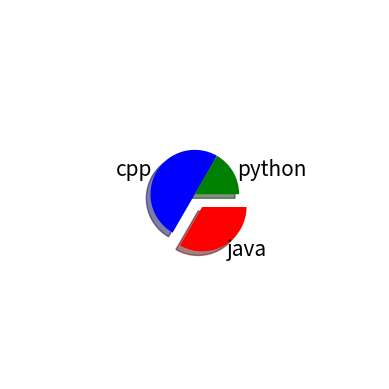

The matplotlib source for this figure:

import matplotlib.pyplot as plt

# x=[10,20,30,40]
# y=["c","java","c++","python"]
# plt.pie(x,labels=y)
# plt.show()

x=[20,30,10]
y=["java","cpp","python"]
ex=[0.1,0.0,0.0]
c=["r","b","g"]
plt.pie(x,labels=y,explode=ex,colors=c,shadow="True",radius=0.3,textprops={"fontsize":15},counterclock=False)
plt.show()